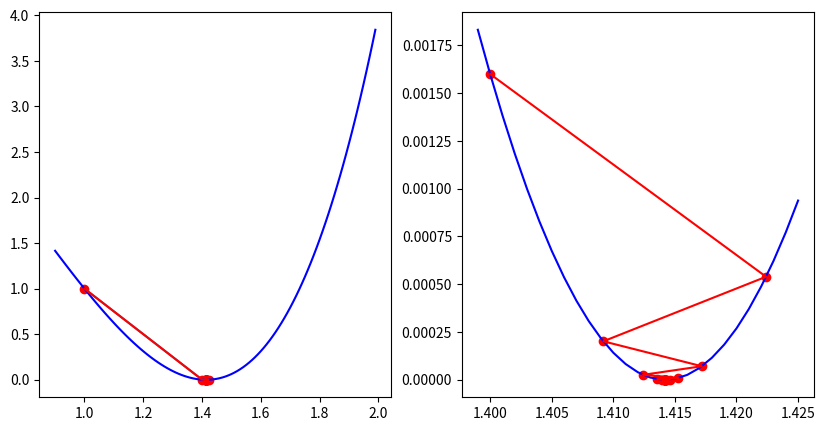

Reproduce this figure in Python.
import numpy as np
import matplotlib.pyplot as plt

# 梯度下降的计算过程
# 1. 初始化参数
# 2. 计算梯度
# 3. 更新参数
# 4. 重复迭代

# x**2 = 2 , 找f(x) = 2 , 可能对应，系数取到某个值时，最匹配对应的标签2，找这样的一个系数点
# 均方误差，放大取正
def J(x):
	return (x**2 - 2)**2

def gradient(x):
	return 4*x**3-8*x

# 学习率的设置 -- 影响梯度下降的变更步长，
# 如果设置较大如0.2 , 会导致更新步长太大，高纬大幅度震荡，无法到达梯度低点，即无法收敛
# 如果设置较小如0.01，虽然可以逐步收敛，且收敛过程平滑，没有震荡，但是达到收敛的训练次数暴增，计算成本大

# 学习率设置合理，如0.1，可以快速收敛，虽然有小幅度震荡，但可以平衡计算次数和收敛速度。
alpha = 0.1
# alpha = 0.2
# alpha = 0.01
x = 1

# 记录x, y 的坐标变更
x_array = []
y_array = []

# 重复迭代n次 或者 梯度小于某个值，就停止迭代

# ：= 海象运算法，允许在表达式中进行赋值，通常结合循环使用
while np.abs(grad:= gradient(x)) > 1e-10:
	y = J(x)
	x_array.append(x)
	y_array.append(y)
	print(f'x={x}, f(x)={y}, gradient={grad}')
	x = x-alpha*grad
print(len(x_array))

fig, ax = plt.subplots(1,2, figsize=(10,5))
ax[0].plot(x_array, y_array)

# 4*x**3 = 8*x 最小值，应该在根号2附近
x_list = np.arange(0.9, 2, 0.01)
ax[0].plot(x_list, J(x_list), color='blue')
ax[0].plot(x_array, y_array, color='r')
ax[0].scatter(x_array, y_array, color='r')

# 因为第一次梯度下降很多，所以为了直观展现后续的变化，对第一个点做舍弃后，对后续的变化做放大展示
x_array2 = x_array[1:]
y_array2 = y_array[1:]
x_list2 = np.arange(1.399, 1.425, 0.001)

ax[1].plot(x_list2, J(x_list2), color='blue')
ax[1].plot(x_array2, y_array2, color='r')
ax[1].scatter(x_array2, y_array2, color='r')

plt.show()
